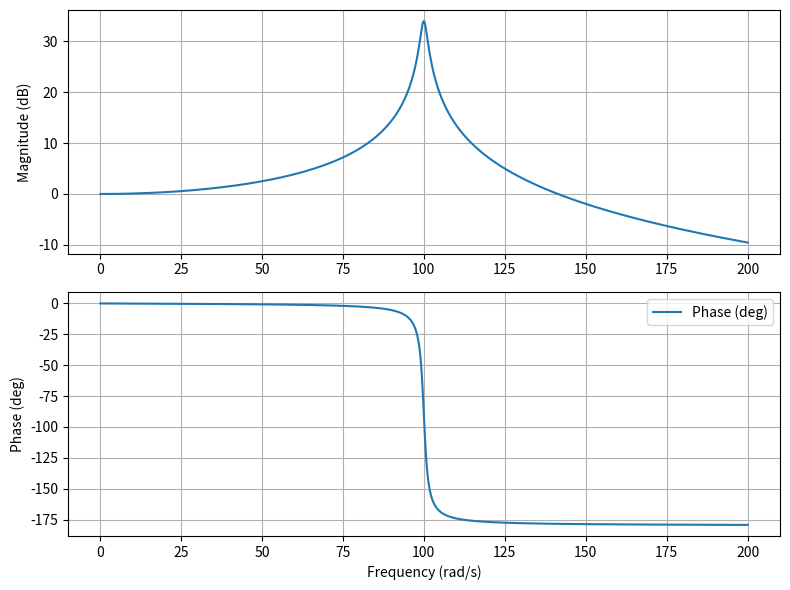

The matplotlib source for this figure:
import numpy as np
import matplotlib.pyplot as plt

def transfer_function(s):
    return 10000 * np.exp(-0.5*s*10**(-12)) / (s**2 + 2*s + 10000)

# Frequency range (adjust as needed)
f_min = 0.1
f_max = 200
num_points = 1000  # Number of frequency points

# Linear spacing
w = np.linspace(f_min, f_max, num_points)  # Logarithmic spacing

# Evaluate transfer function at frequencies 
H = transfer_function(1j * w)

# Calculate magnitude and phase
mag = 20 * np.log10(np.abs(H))
phase = np.rad2deg(np.angle(H))
phase_unwrapped = phase.copy()  # Create a copy to avoid modifying original data

for i in range(2, len(phase)):
    jump = phase_unwrapped[i] - phase_unwrapped[i-1]
    if jump >= 180:  # Handle positive jumps exceeding 180 degrees
        for i in range(i,len(phase)):
            phase_unwrapped[i] -= 360
    elif jump <= -180:  # Handle negative jumps exceeding 180 degrees
        for i in range(i,len(phase)):
            phase_unwrapped[i] += 360





# Create the plot
plt.figure(figsize=(8, 6))  # Adjust figure size if needed

# Magnitude plot
plt.subplot(2, 1, 1)
plt.plot(w, mag, label='Magnitude (dB)')
plt.grid(True)
plt.ylabel('Magnitude (dB)')

# Phase plot
plt.subplot(2, 1, 2)
plt.plot(w, phase_unwrapped, label='Phase (deg)')
plt.grid(True)
plt.xlabel('Frequency (rad/s)')
plt.ylabel('Phase (deg)')

# Legend
plt.legend()

# Show the plot
plt.tight_layout()
plt.savefig("C.png")
